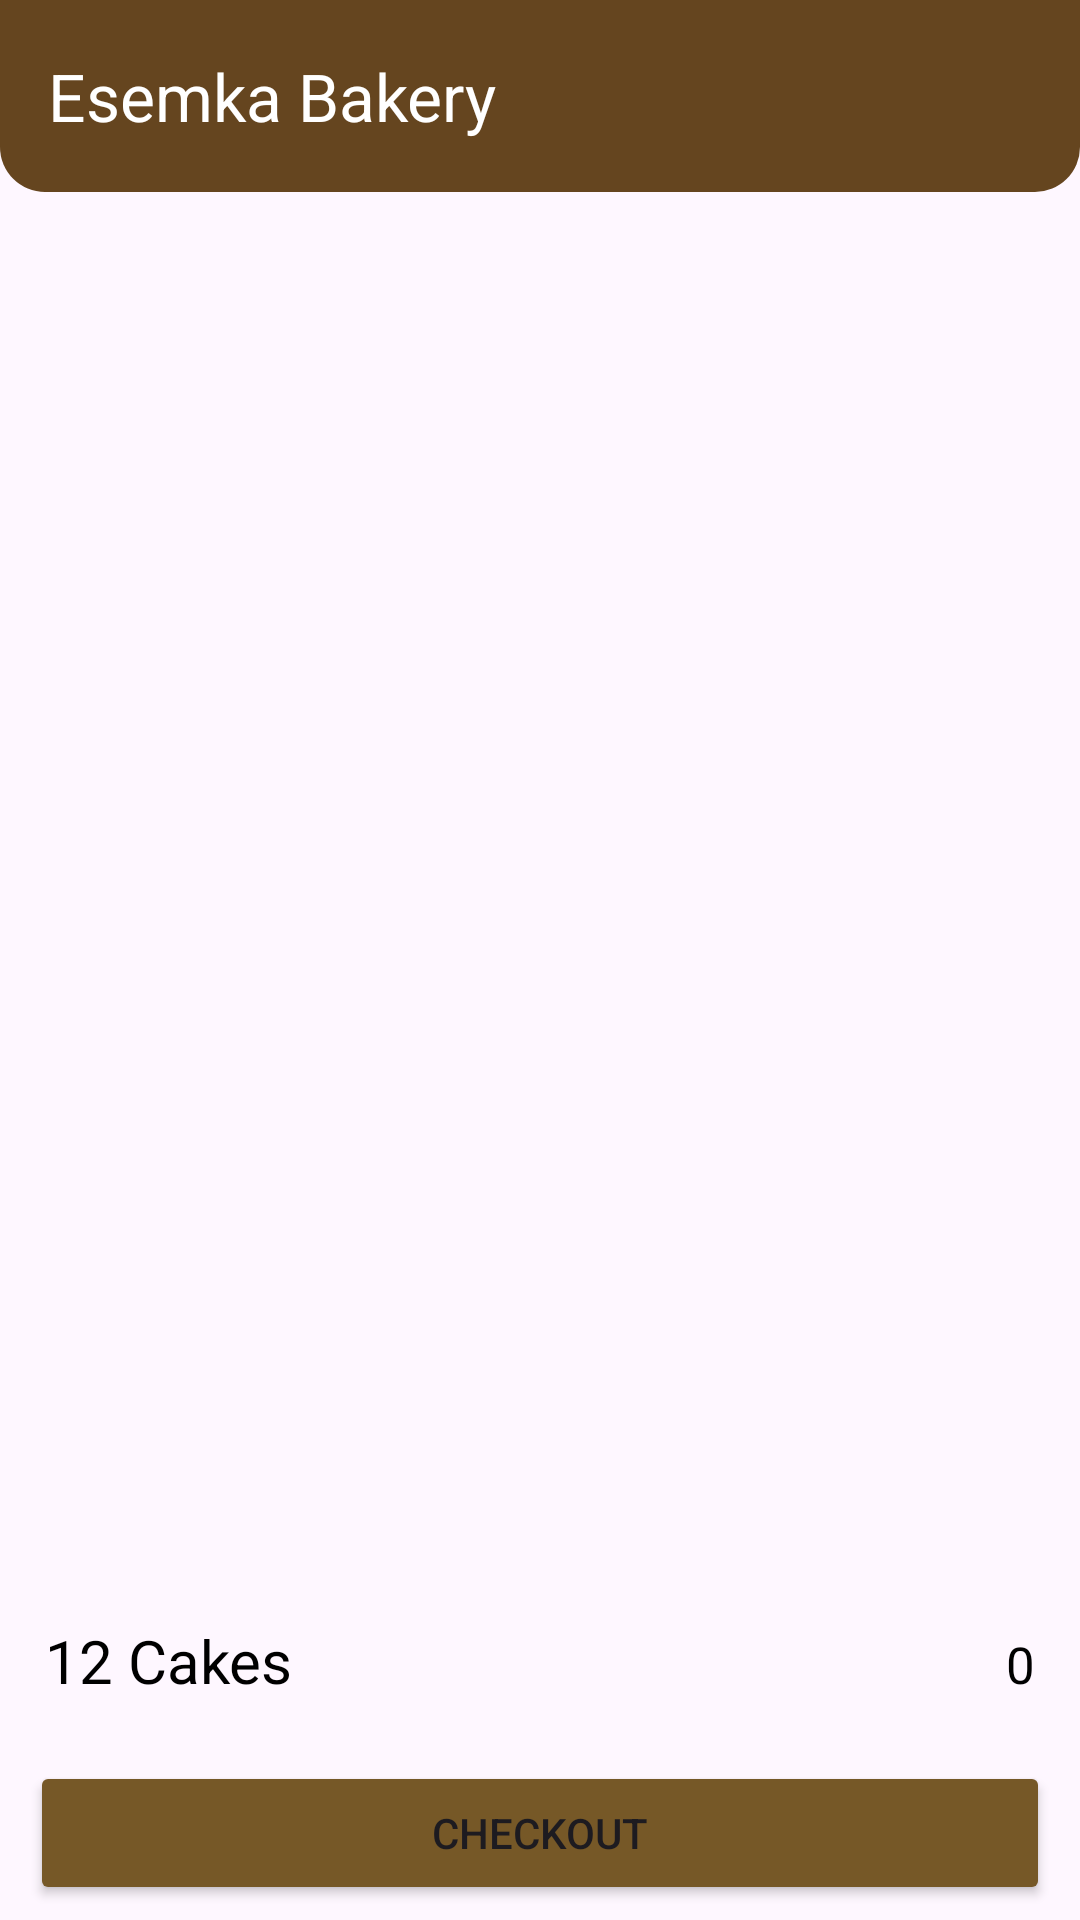

Here is an Android app screen rendered from its layout file. Give the layout XML and the strings, colors and styles it references.
<!-- AndroidManifest.xml: application theme Theme.A1_KEVIND_RADHITYA_WICAKSONO -->
<!-- res/layout/activity_cart.xml -->
<?xml version="1.0" encoding="utf-8"?>
<LinearLayout xmlns:android="http://schemas.android.com/apk/res/android"
    xmlns:app="http://schemas.android.com/apk/res-auto"
    xmlns:tools="http://schemas.android.com/tools"
    android:layout_width="match_parent"
    android:layout_height="match_parent"
    tools:context=".Cart_Activity"
    android:orientation="vertical">

    <androidx.appcompat.widget.Toolbar
        android:layout_width="match_parent"
        android:layout_height="wrap_content"
        android:background="@drawable/shape_toolbar"
        app:titleTextColor="@color/white"
        app:title="Esemka Bakery"
        app:navigationIcon="@drawable/baseline_arrow_back_ios_new_24"/>

    <RelativeLayout
        android:layout_width="match_parent"
        android:layout_height="match_parent">

        <androidx.recyclerview.widget.RecyclerView
            android:layout_width="match_parent"
            android:layout_height="wrap_content"
            android:id="@+id/cart_rv"/>

        <LinearLayout
            android:layout_alignParentBottom="true"
            android:layout_width="match_parent"
            android:layout_height="110dp"
            android:background="@drawable/cart_total"
            android:elevation="10dp"
            android:orientation="vertical">

            <LinearLayout
                android:paddingVertical="10dp"
                android:paddingHorizontal="15dp"
                android:layout_width="match_parent"
                android:layout_height="wrap_content"
                android:orientation="horizontal">

                <TextView
                    android:layout_width="wrap_content"
                    android:layout_height="wrap_content"
                    android:text="12 Cakes"
                    android:textSize="20dp"
                    android:textColor="@color/black"
                    android:id="@+id/cart_total_cake"/>

                <Space
                    android:layout_width="0dp"
                    android:layout_height="wrap_content"
                    android:layout_weight="1"/>

                <TextView
                    android:layout_width="wrap_content"
                    android:layout_height="wrap_content"
                    android:text="0"
                    android:textSize="17dp"
                    android:textColor="@color/black"
                    android:id="@+id/cart_total_price"/>

            </LinearLayout>

            <Button
                android:layout_marginTop="10dp"
                android:layout_width="match_parent"
                android:layout_height="wrap_content"
                android:layout_marginHorizontal="10dp"
                android:text="Checkout"
                android:backgroundTint="@color/coklat"
                android:id="@+id/btn_checkout"/>

        </LinearLayout>

    </RelativeLayout>

</LinearLayout>
<!-- resources referenced by this layout -->
<resources>
  <color name="black">#FF000000</color>
  <color name="coklat">#765827</color>
  <color name="white">#FFFFFFFF</color>
  <!-- drawable shape_toolbar (drawable) -->
  <?xml version="1.0" encoding="utf-8"?>
  <shape xmlns:android="http://schemas.android.com/apk/res/android">
      <corners android:bottomRightRadius="15dp" android:bottomLeftRadius="15dp"/>
      <solid android:color="@color/coklat_tua"/>
  </shape>
  <style name="Theme.A1_KEVIND_RADHITYA_WICAKSONO" parent="Base.Theme.A1_KEVIND_RADHITYA_WICAKSONO" />
  <color name="coklat_tua">#65451F</color>
  <style name="Base.Theme.A1_KEVIND_RADHITYA_WICAKSONO" parent="Theme.Material3.DayNight.NoActionBar">
          
          
          <item name="android:statusBarColor">@color/coklat_tua</item>
      </style>
</resources>
